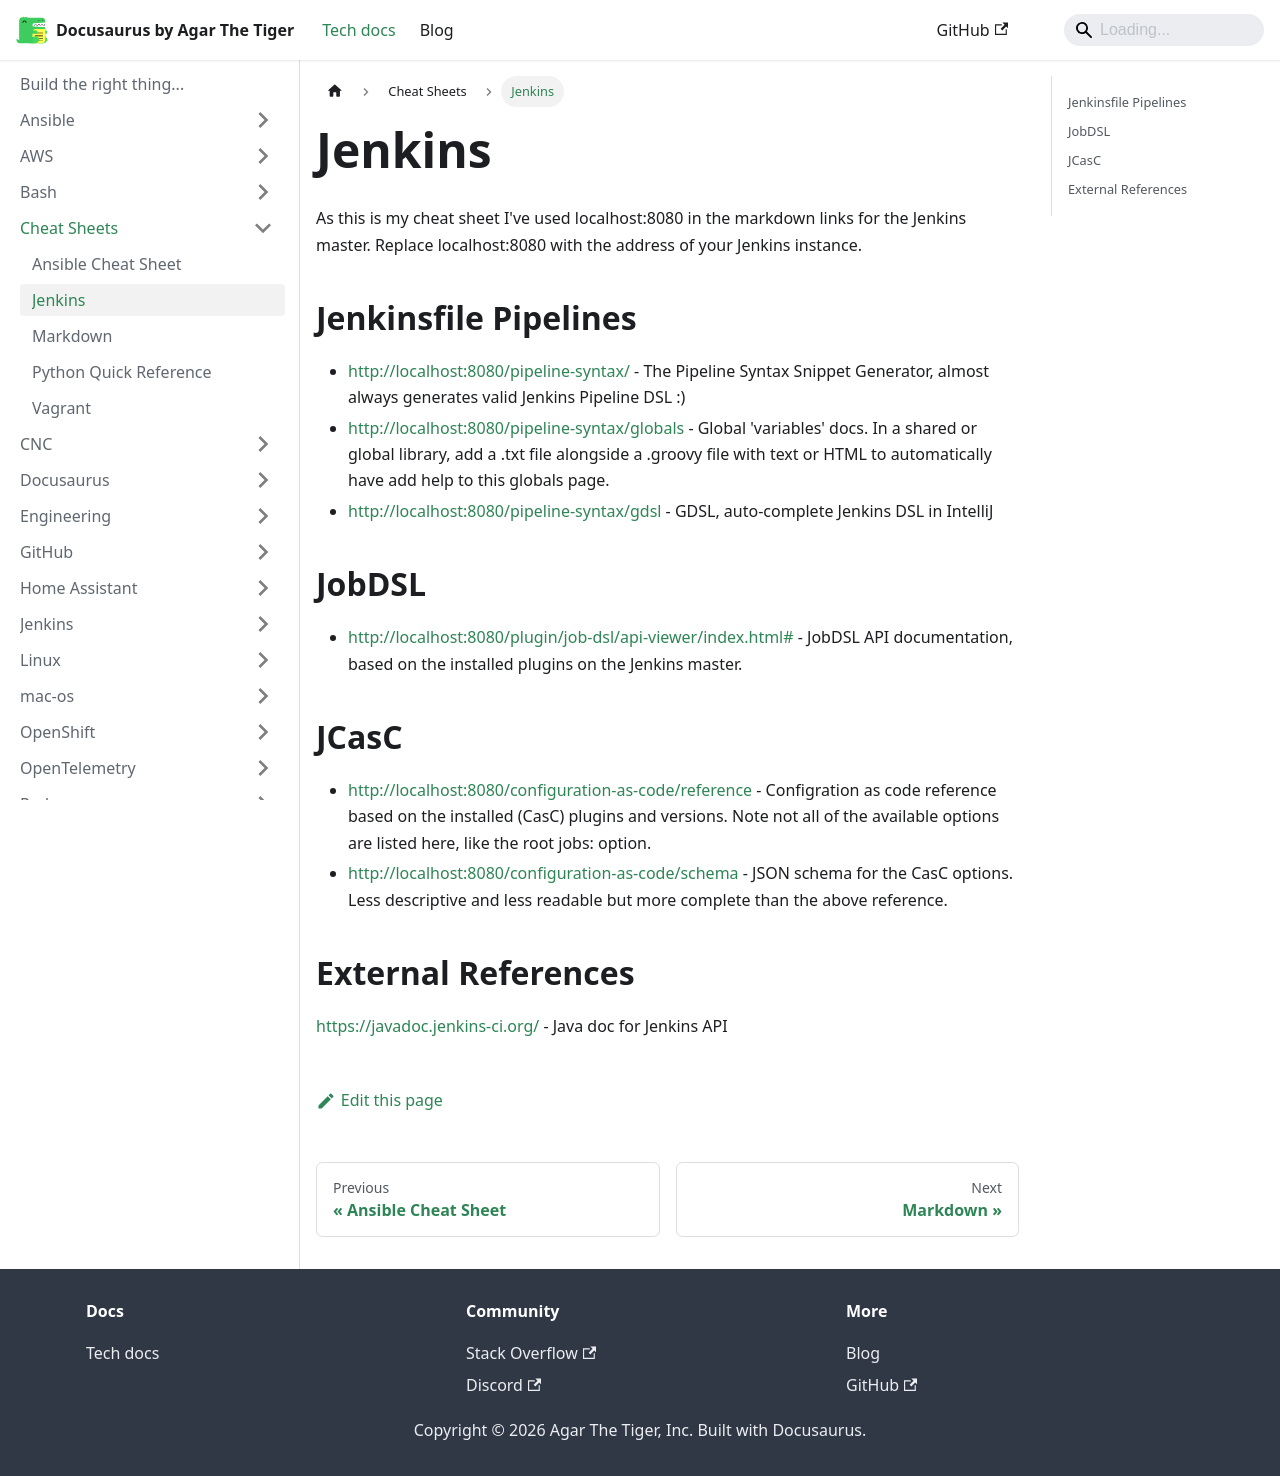

repository: agarthetiger/docusaurus · page: docs/cheat-sheets/jenkins/index.html · generator: docusaurus

# Jenkins

As this is my cheat sheet I've used localhost:8080 in the markdown links for the Jenkins master. Replace localhost:8080 with the address of your Jenkins instance.

## Jenkinsfile Pipelines

* http://localhost:8080/pipeline-syntax/ - The Pipeline Syntax Snippet Generator, almost always generates valid Jenkins Pipeline DSL :)
* http://localhost:8080/pipeline-syntax/globals - Global 'variables' docs. In a shared or global library, add a .txt file alongside a .groovy file with text or HTML to automatically have add help to this globals page.
* http://localhost:8080/pipeline-syntax/gdsl - GDSL, auto-complete Jenkins DSL in IntelliJ

## JobDSL 

* http://localhost:8080/plugin/job-dsl/api-viewer/index.html# - JobDSL API documentation, based on the installed plugins on the Jenkins master.

## JCasC

* http://localhost:8080/configuration-as-code/reference - Configration as code reference based on the installed (CasC) plugins and versions. Note not all of the available options are listed here, like the root jobs: option.
* http://localhost:8080/configuration-as-code/schema - JSON schema for the CasC options. Less descriptive and less readable but more complete than the above reference.

## External References

https://javadoc.jenkins-ci.org/ - Java doc for Jenkins API
